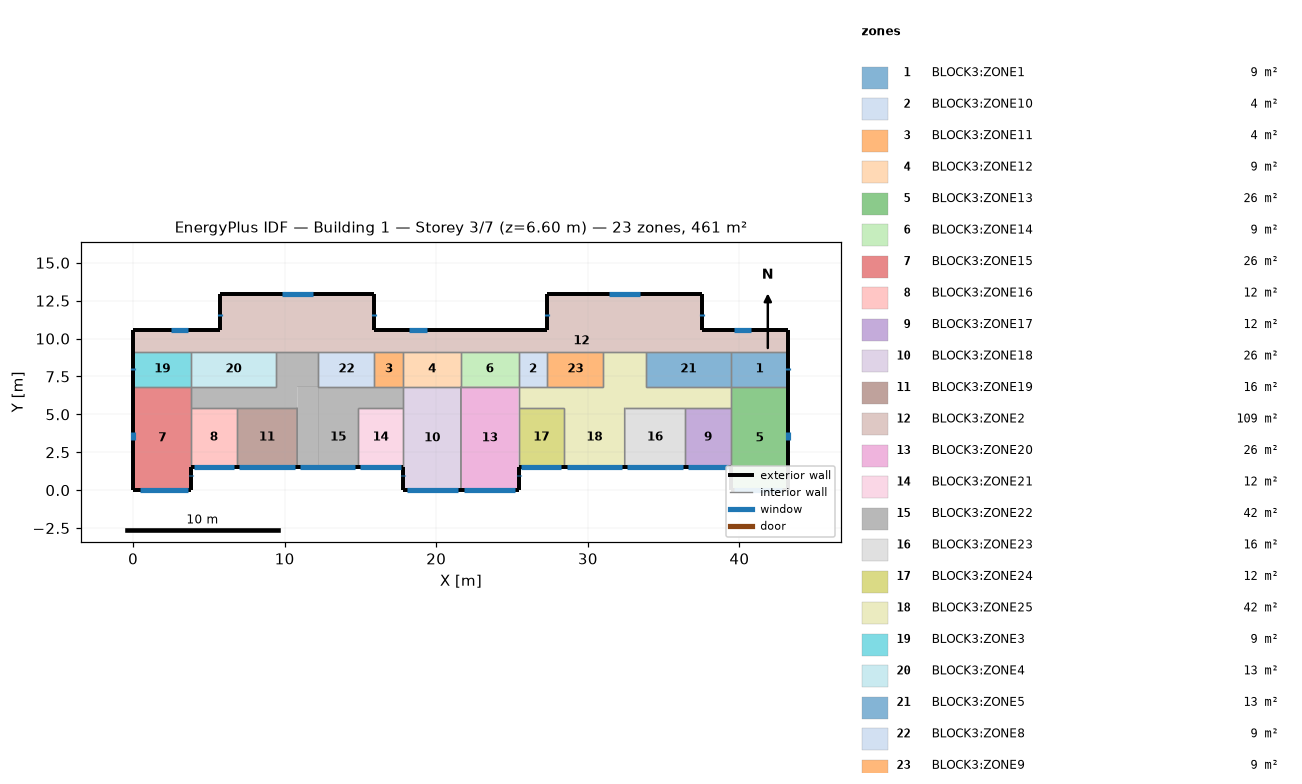
=== STOREY PLAN SPEC (per zone: floor XY polygon, exterior-wall plan segments, windows/doors) ===
zone 1: BLOCK3:ZONE1  (8.7 m²)
  floor: (43.23, 6.83) (39.43, 6.83) (39.43, 9.14) (43.23, 9.14)
  exterior wall: (43.23, 6.83) – (43.23, 9.14)  [2.3 m]
    window: (43.23, 7.92) – (43.23, 8.05)  [0.2 m²]
  interior walls: 3
zone 2: BLOCK3:ZONE10  (4.4 m²)
  floor: (27.33, 6.83) (25.43, 6.83) (25.43, 9.14) (27.33, 9.14)
  interior walls: 4
zone 3: BLOCK3:ZONE11  (4.4 m²)
  floor: (17.83, 6.83) (15.93, 6.83) (15.93, 9.14) (17.83, 9.14)
  interior walls: 4
zone 4: BLOCK3:ZONE12  (8.7 m²)
  floor: (21.63, 6.83) (17.83, 6.83) (17.83, 9.14) (21.63, 9.14)
  interior walls: 4
zone 5: BLOCK3:ZONE13  (25.8 m²)
  floor: (43.23, 0.03) (39.43, 0.03) (39.43, 6.83) (43.23, 6.83)
  exterior wall: (43.23, 0.03) – (43.23, 6.83)  [6.8 m]
    window: (43.23, 3.28) – (43.23, 3.84)  [0.8 m²]
  exterior wall: (39.43, 1.53) – (39.43, 0.03)  [1.5 m]
    window: (39.43, 0.97) – (39.43, 0.93)  [0.1 m²]
  exterior wall: (39.43, 0.03) – (43.23, 0.03)  [3.8 m]
    window: (39.66, 0.03) – (42.80, 0.03)  [4.6 m²]
  interior walls: 3
zone 6: BLOCK3:ZONE14  (8.8 m²)
  floor: (25.43, 6.83) (21.63, 6.83) (21.63, 9.14) (25.43, 9.14)
  interior walls: 4
zone 7: BLOCK3:ZONE15  (25.8 m²)
  floor: (3.82, 0.03) (0.03, 0.03) (0.03, 6.83) (3.82, 6.83)
  exterior wall: (0.03, 6.83) – (0.03, 0.03)  [6.8 m]
    window: (0.03, 3.84) – (0.03, 3.28)  [0.8 m²]
  exterior wall: (0.03, 0.03) – (3.82, 0.03)  [3.8 m]
    window: (0.46, 0.03) – (3.60, 0.03)  [4.6 m²]
  exterior wall: (3.82, 0.03) – (3.82, 1.53)  [1.5 m]
    window: (3.82, 0.93) – (3.82, 0.97)  [0.1 m²]
  interior walls: 3
zone 8: BLOCK3:ZONE16  (11.7 m²)
  floor: (6.83, 1.53) (3.82, 1.53) (3.82, 5.43) (6.83, 5.43)
  exterior wall: (3.82, 1.53) – (6.83, 1.53)  [3.0 m]
    window: (3.99, 1.53) – (6.66, 1.53)  [4.0 m²]
  interior walls: 3
zone 9: BLOCK3:ZONE17  (11.7 m²)
  floor: (39.43, 1.53) (36.43, 1.53) (36.43, 5.43) (39.43, 5.43)
  exterior wall: (36.43, 1.53) – (39.43, 1.53)  [3.0 m]
    window: (36.60, 1.53) – (39.26, 1.53)  [4.0 m²]
  interior walls: 3
zone 10: BLOCK3:ZONE18  (25.8 m²)
  floor: (21.63, 0.03) (17.83, 0.03) (17.83, 6.83) (21.63, 6.83)
  exterior wall: (17.83, 1.53) – (17.83, 0.03)  [1.5 m]
    window: (17.83, 0.97) – (17.83, 0.93)  [0.1 m²]
  exterior wall: (17.83, 0.03) – (21.63, 0.03)  [3.8 m]
    window: (18.06, 0.03) – (21.46, 0.03)  [5.0 m²]
  interior walls: 4
zone 11: BLOCK3:ZONE19  (15.6 m²)
  floor: (10.83, 1.53) (6.83, 1.53) (6.83, 5.43) (10.83, 5.43)
  exterior wall: (6.83, 1.53) – (10.83, 1.53)  [4.0 m]
    window: (7.00, 1.53) – (10.66, 1.53)  [5.4 m²]
  interior walls: 3
zone 12: BLOCK3:ZONE2  (109.4 m²)
  floor: (37.53, 10.54) (27.33, 10.54) (27.33, 12.94) (37.53, 12.94)
  floor: (43.23, 9.14) (15.93, 9.14) (15.93, 10.54) (43.23, 10.54)
  floor: (15.93, 10.54) (5.73, 10.54) (5.73, 12.94) (15.93, 12.94)
  floor: (15.93, 9.14) (0.03, 9.14) (0.03, 10.54) (15.93, 10.54)
  exterior wall: (43.23, 9.14) – (43.23, 10.54)  [1.4 m]
  exterior wall: (43.23, 10.54) – (37.53, 10.54)  [5.7 m]
    window: (40.76, 10.54) – (39.66, 10.54)  [1.6 m²]
  exterior wall: (37.53, 10.54) – (37.53, 12.94)  [2.4 m]
    window: (37.53, 11.50) – (37.53, 11.63)  [0.2 m²]
  exterior wall: (37.53, 12.94) – (27.33, 12.94)  [10.2 m]
    window: (33.44, 12.94) – (31.42, 12.94)  [2.9 m²]
  exterior wall: (27.33, 12.94) – (27.33, 10.54)  [2.4 m]
    window: (27.33, 11.63) – (27.33, 11.50)  [0.2 m²]
  exterior wall: (27.33, 10.54) – (15.93, 10.54)  [11.4 m]
    window: (19.37, 10.54) – (18.19, 10.54)  [1.7 m²]
  exterior wall: (15.93, 10.54) – (15.93, 12.94)  [2.4 m]
    window: (15.93, 11.50) – (15.93, 11.63)  [0.2 m²]
  exterior wall: (15.93, 12.94) – (5.73, 12.94)  [10.2 m]
    window: (11.84, 12.94) – (9.81, 12.94)  [2.9 m²]
  exterior wall: (5.73, 12.94) – (5.73, 10.54)  [2.4 m]
    window: (5.73, 11.63) – (5.73, 11.50)  [0.2 m²]
  exterior wall: (5.73, 10.54) – (0.03, 10.54)  [5.7 m]
    window: (3.60, 10.54) – (2.49, 10.54)  [1.6 m²]
  exterior wall: (0.03, 10.54) – (0.03, 9.14)  [1.4 m]
  interior walls: 12
zone 13: BLOCK3:ZONE20  (25.8 m²)
  floor: (25.43, 0.03) (21.63, 0.03) (21.63, 6.83) (25.43, 6.83)
  exterior wall: (21.63, 0.03) – (25.43, 0.03)  [3.8 m]
    window: (21.80, 0.03) – (25.20, 0.03)  [5.0 m²]
  exterior wall: (25.43, 0.03) – (25.43, 1.53)  [1.5 m]
    window: (25.43, 0.93) – (25.43, 0.97)  [0.1 m²]
  interior walls: 4
zone 14: BLOCK3:ZONE21  (11.7 m²)
  floor: (17.83, 1.53) (14.83, 1.53) (14.83, 5.43) (17.83, 5.43)
  exterior wall: (14.83, 1.53) – (17.83, 1.53)  [3.0 m]
    window: (15.00, 1.53) – (17.66, 1.53)  [3.9 m²]
  interior walls: 3
zone 15: BLOCK3:ZONE22  (41.7 m²)
  floor: (14.83, 1.53) (12.23, 1.53) (12.23, 5.43) (14.83, 5.43)
  floor: (17.83, 5.43) (12.23, 5.43) (12.23, 6.83) (17.83, 6.83)
  floor: (12.23, 6.83) (9.43, 6.83) (9.43, 9.14) (12.23, 9.14)
  floor: (10.83, 5.43) (3.82, 5.43) (3.82, 6.83) (10.82, 6.83)
  floor: (12.23, 1.53) (10.83, 1.53) (10.82, 6.83) (12.23, 6.83)
  exterior wall: (10.83, 1.53) – (14.83, 1.53)  [4.0 m]
    window: (11.00, 1.53) – (14.66, 1.53)  [5.4 m²]
  interior walls: 13
zone 16: BLOCK3:ZONE23  (15.6 m²)
  floor: (36.43, 1.53) (32.43, 1.53) (32.43, 5.43) (36.43, 5.43)
  exterior wall: (32.43, 1.53) – (36.43, 1.53)  [4.0 m]
    window: (32.60, 1.53) – (36.26, 1.53)  [5.4 m²]
  interior walls: 3
zone 17: BLOCK3:ZONE24  (11.7 m²)
  floor: (28.43, 1.53) (25.43, 1.53) (25.43, 5.43) (28.43, 5.43)
  exterior wall: (25.43, 1.53) – (28.43, 1.53)  [3.0 m]
    window: (25.60, 1.53) – (28.26, 1.53)  [4.0 m²]
  interior walls: 3
zone 18: BLOCK3:ZONE25  (41.6 m²)
  floor: (39.43, 5.43) (33.83, 5.43) (33.83, 6.83) (39.43, 6.83)
  floor: (33.83, 6.83) (31.03, 6.83) (31.03, 9.14) (33.83, 9.14)
  floor: (28.43, 5.43) (25.43, 5.43) (25.43, 6.83) (28.43, 6.83)
  floor: (32.43, 1.53) (28.43, 1.53) (28.43, 5.43) (32.43, 5.43)
  floor: (33.83, 5.43) (28.43, 5.43) (28.43, 6.83) (33.83, 6.83)
  exterior wall: (28.43, 1.53) – (32.43, 1.53)  [4.0 m]
    window: (28.60, 1.53) – (32.26, 1.53)  [5.4 m²]
  interior walls: 13
zone 19: BLOCK3:ZONE3  (8.8 m²)
  floor: (3.82, 6.83) (0.03, 6.83) (0.03, 9.14) (3.82, 9.14)
  exterior wall: (0.03, 9.14) – (0.03, 6.83)  [2.3 m]
    window: (0.03, 8.05) – (0.03, 7.92)  [0.2 m²]
  interior walls: 3
zone 20: BLOCK3:ZONE4  (12.9 m²)
  floor: (9.43, 6.83) (3.82, 6.83) (3.82, 9.14) (9.43, 9.14)
  interior walls: 4
zone 21: BLOCK3:ZONE5  (12.9 m²)
  floor: (39.43, 6.83) (33.83, 6.83) (33.83, 9.14) (39.43, 9.14)
  interior walls: 4
zone 22: BLOCK3:ZONE8  (8.5 m²)
  floor: (15.93, 6.83) (12.23, 6.83) (12.23, 9.14) (15.93, 9.14)
  interior walls: 4
zone 23: BLOCK3:ZONE9  (8.5 m²)
  floor: (31.03, 6.83) (27.33, 6.83) (27.33, 9.14) (31.03, 9.14)
  interior walls: 4

=== DERIVED (storey summary) ===
Building: Building 1
Storey: 3 of 7  (floor level z = 6.60 m)
Storey gross floor area: 460.6 m²
Zones on this storey: 23
  - BLOCK3:ZONE1: floor 8.7 m²; exterior wall 2.3 m (7.6 m²); 1 window(s) 0.2 m²; WWR 2.5%
  - BLOCK3:ZONE10: floor 4.4 m²
  - BLOCK3:ZONE11: floor 4.4 m²
  - BLOCK3:ZONE12: floor 8.7 m²
  - BLOCK3:ZONE13: floor 25.8 m²; exterior wall 12.1 m (39.9 m²); 3 window(s) 5.5 m²; WWR 13.7%
  - BLOCK3:ZONE14: floor 8.8 m²
  - BLOCK3:ZONE15: floor 25.8 m²; exterior wall 12.1 m (39.9 m²); 3 window(s) 5.5 m²; WWR 13.7%
  - BLOCK3:ZONE16: floor 11.7 m²; exterior wall 3.0 m (9.9 m²); 1 window(s) 4.0 m²; WWR 39.9%
  - BLOCK3:ZONE17: floor 11.7 m²; exterior wall 3.0 m (9.9 m²); 1 window(s) 4.0 m²; WWR 39.9%
  - BLOCK3:ZONE18: floor 25.8 m²; exterior wall 5.3 m (17.5 m²); 2 window(s) 5.1 m²; WWR 28.9%
  - BLOCK3:ZONE19: floor 15.6 m²; exterior wall 4.0 m (13.2 m²); 1 window(s) 5.4 m²; WWR 40.7%
  - BLOCK3:ZONE2: floor 109.4 m²; exterior wall 55.6 m (183.5 m²); 9 window(s) 11.3 m²; WWR 6.1%
  - BLOCK3:ZONE20: floor 25.8 m²; exterior wall 5.3 m (17.5 m²); 2 window(s) 5.1 m²; WWR 28.9%
  - BLOCK3:ZONE21: floor 11.7 m²; exterior wall 3.0 m (9.9 m²); 1 window(s) 3.9 m²; WWR 39.9%
  - BLOCK3:ZONE22: floor 41.7 m²; exterior wall 4.0 m (13.2 m²); 1 window(s) 5.4 m²; WWR 40.7%
  - BLOCK3:ZONE23: floor 15.6 m²; exterior wall 4.0 m (13.2 m²); 1 window(s) 5.4 m²; WWR 40.7%
  - BLOCK3:ZONE24: floor 11.7 m²; exterior wall 3.0 m (9.9 m²); 1 window(s) 4.0 m²; WWR 39.9%
  - BLOCK3:ZONE25: floor 41.6 m²; exterior wall 4.0 m (13.2 m²); 1 window(s) 5.4 m²; WWR 40.7%
  - BLOCK3:ZONE3: floor 8.8 m²; exterior wall 2.3 m (7.6 m²); 1 window(s) 0.2 m²; WWR 2.5%
  - BLOCK3:ZONE4: floor 12.9 m²
  - BLOCK3:ZONE5: floor 12.9 m²
  - BLOCK3:ZONE8: floor 8.5 m²
  - BLOCK3:ZONE9: floor 8.5 m²
Zone adjacency (shared interzone walls):
  - BLOCK3:ZONE1 ↔ BLOCK3:ZONE13
  - BLOCK3:ZONE1 ↔ BLOCK3:ZONE2
  - BLOCK3:ZONE1 ↔ BLOCK3:ZONE5
  - BLOCK3:ZONE10 ↔ BLOCK3:ZONE14
  - BLOCK3:ZONE10 ↔ BLOCK3:ZONE2
  - BLOCK3:ZONE10 ↔ BLOCK3:ZONE25
  - BLOCK3:ZONE10 ↔ BLOCK3:ZONE9
  - BLOCK3:ZONE11 ↔ BLOCK3:ZONE12
  - BLOCK3:ZONE11 ↔ BLOCK3:ZONE2
  - BLOCK3:ZONE11 ↔ BLOCK3:ZONE22
  - BLOCK3:ZONE11 ↔ BLOCK3:ZONE8
  - BLOCK3:ZONE12 ↔ BLOCK3:ZONE14
  - BLOCK3:ZONE12 ↔ BLOCK3:ZONE18
  - BLOCK3:ZONE12 ↔ BLOCK3:ZONE2
  - BLOCK3:ZONE13 ↔ BLOCK3:ZONE17
  - BLOCK3:ZONE13 ↔ BLOCK3:ZONE25
  - BLOCK3:ZONE14 ↔ BLOCK3:ZONE2
  - BLOCK3:ZONE14 ↔ BLOCK3:ZONE20
  - BLOCK3:ZONE15 ↔ BLOCK3:ZONE16
  - BLOCK3:ZONE15 ↔ BLOCK3:ZONE22
  - BLOCK3:ZONE15 ↔ BLOCK3:ZONE3
  - BLOCK3:ZONE16 ↔ BLOCK3:ZONE19
  - BLOCK3:ZONE16 ↔ BLOCK3:ZONE22
  - BLOCK3:ZONE17 ↔ BLOCK3:ZONE23
  - BLOCK3:ZONE17 ↔ BLOCK3:ZONE25
  - BLOCK3:ZONE18 ↔ BLOCK3:ZONE20
  - BLOCK3:ZONE18 ↔ BLOCK3:ZONE21
  - BLOCK3:ZONE18 ↔ BLOCK3:ZONE22
  - BLOCK3:ZONE19 ↔ BLOCK3:ZONE22
  - BLOCK3:ZONE2 ↔ BLOCK3:ZONE22
  - BLOCK3:ZONE2 ↔ BLOCK3:ZONE25
  - BLOCK3:ZONE2 ↔ BLOCK3:ZONE3
  - BLOCK3:ZONE2 ↔ BLOCK3:ZONE4
  - BLOCK3:ZONE2 ↔ BLOCK3:ZONE5
  - BLOCK3:ZONE2 ↔ BLOCK3:ZONE8
  - BLOCK3:ZONE2 ↔ BLOCK3:ZONE9
  - BLOCK3:ZONE20 ↔ BLOCK3:ZONE24
  - BLOCK3:ZONE20 ↔ BLOCK3:ZONE25
  - BLOCK3:ZONE21 ↔ BLOCK3:ZONE22
  - BLOCK3:ZONE22 ↔ BLOCK3:ZONE4
  - BLOCK3:ZONE22 ↔ BLOCK3:ZONE8
  - BLOCK3:ZONE23 ↔ BLOCK3:ZONE25
  - BLOCK3:ZONE24 ↔ BLOCK3:ZONE25
  - BLOCK3:ZONE25 ↔ BLOCK3:ZONE5
  - BLOCK3:ZONE25 ↔ BLOCK3:ZONE9
  - BLOCK3:ZONE3 ↔ BLOCK3:ZONE4